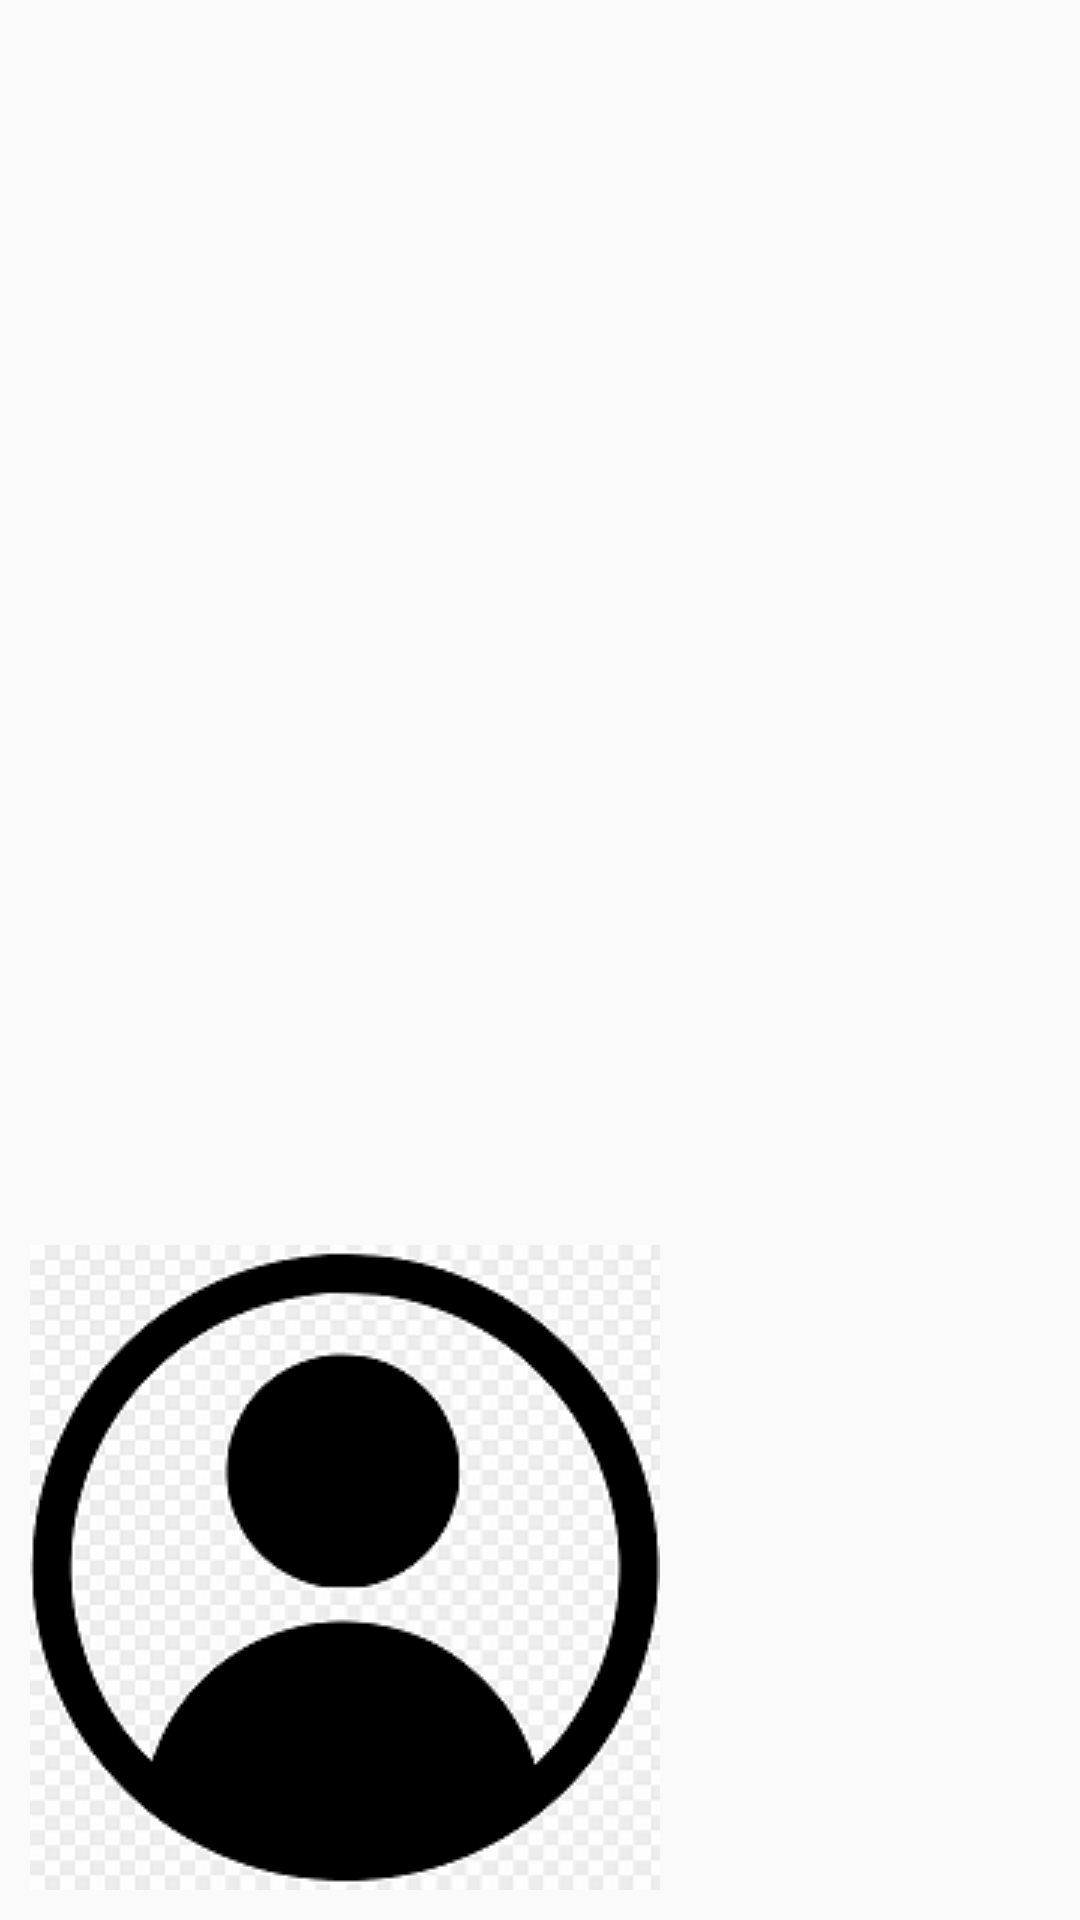

Reconstruct the res/layout file that produces this screen, plus the resources it refers to.
<!-- AndroidManifest.xml: application theme AppTheme -->
<!-- res/layout/nav_header.xml -->
<?xml version="1.0" encoding="utf-8"?>
<RelativeLayout
    xmlns:android="http://schemas.android.com/apk/res/android"
    android:layout_width="match_parent"
    android:orientation="vertical"
    android:gravity="bottom"
    android:padding="10dp"
    android:layout_height="match_parent">
    <ImageView
        android:layout_width="wrap_content"
        android:layout_height="wrap_content"
        android:src="@drawable/account1"/>

</RelativeLayout>
<!-- resources referenced by this layout -->
<resources>
  <!-- drawable account1: png bitmap (drawable, 15358 bytes) -->
  <style name="AppTheme" parent="Theme.AppCompat.Light.DarkActionBar">
          
          <item name="colorPrimary">@color/colorPrimary</item>
          <item name="colorPrimaryDark">@color/colorPrimaryDark</item>
          <item name="colorAccent">@color/colorAccent</item>
          <item name="actionMenuTextAppearance">@color/colorAccent</item>
      </style>
  <!-- not gathered from this repository: default colours our renderer supplied (Android Studio template values) -->
  <color name="colorPrimary">#FF6200EE</color>
  <color name="colorPrimaryDark">#FF3700B3</color>
  <color name="colorAccent">#FF03DAC5</color>
</resources>
